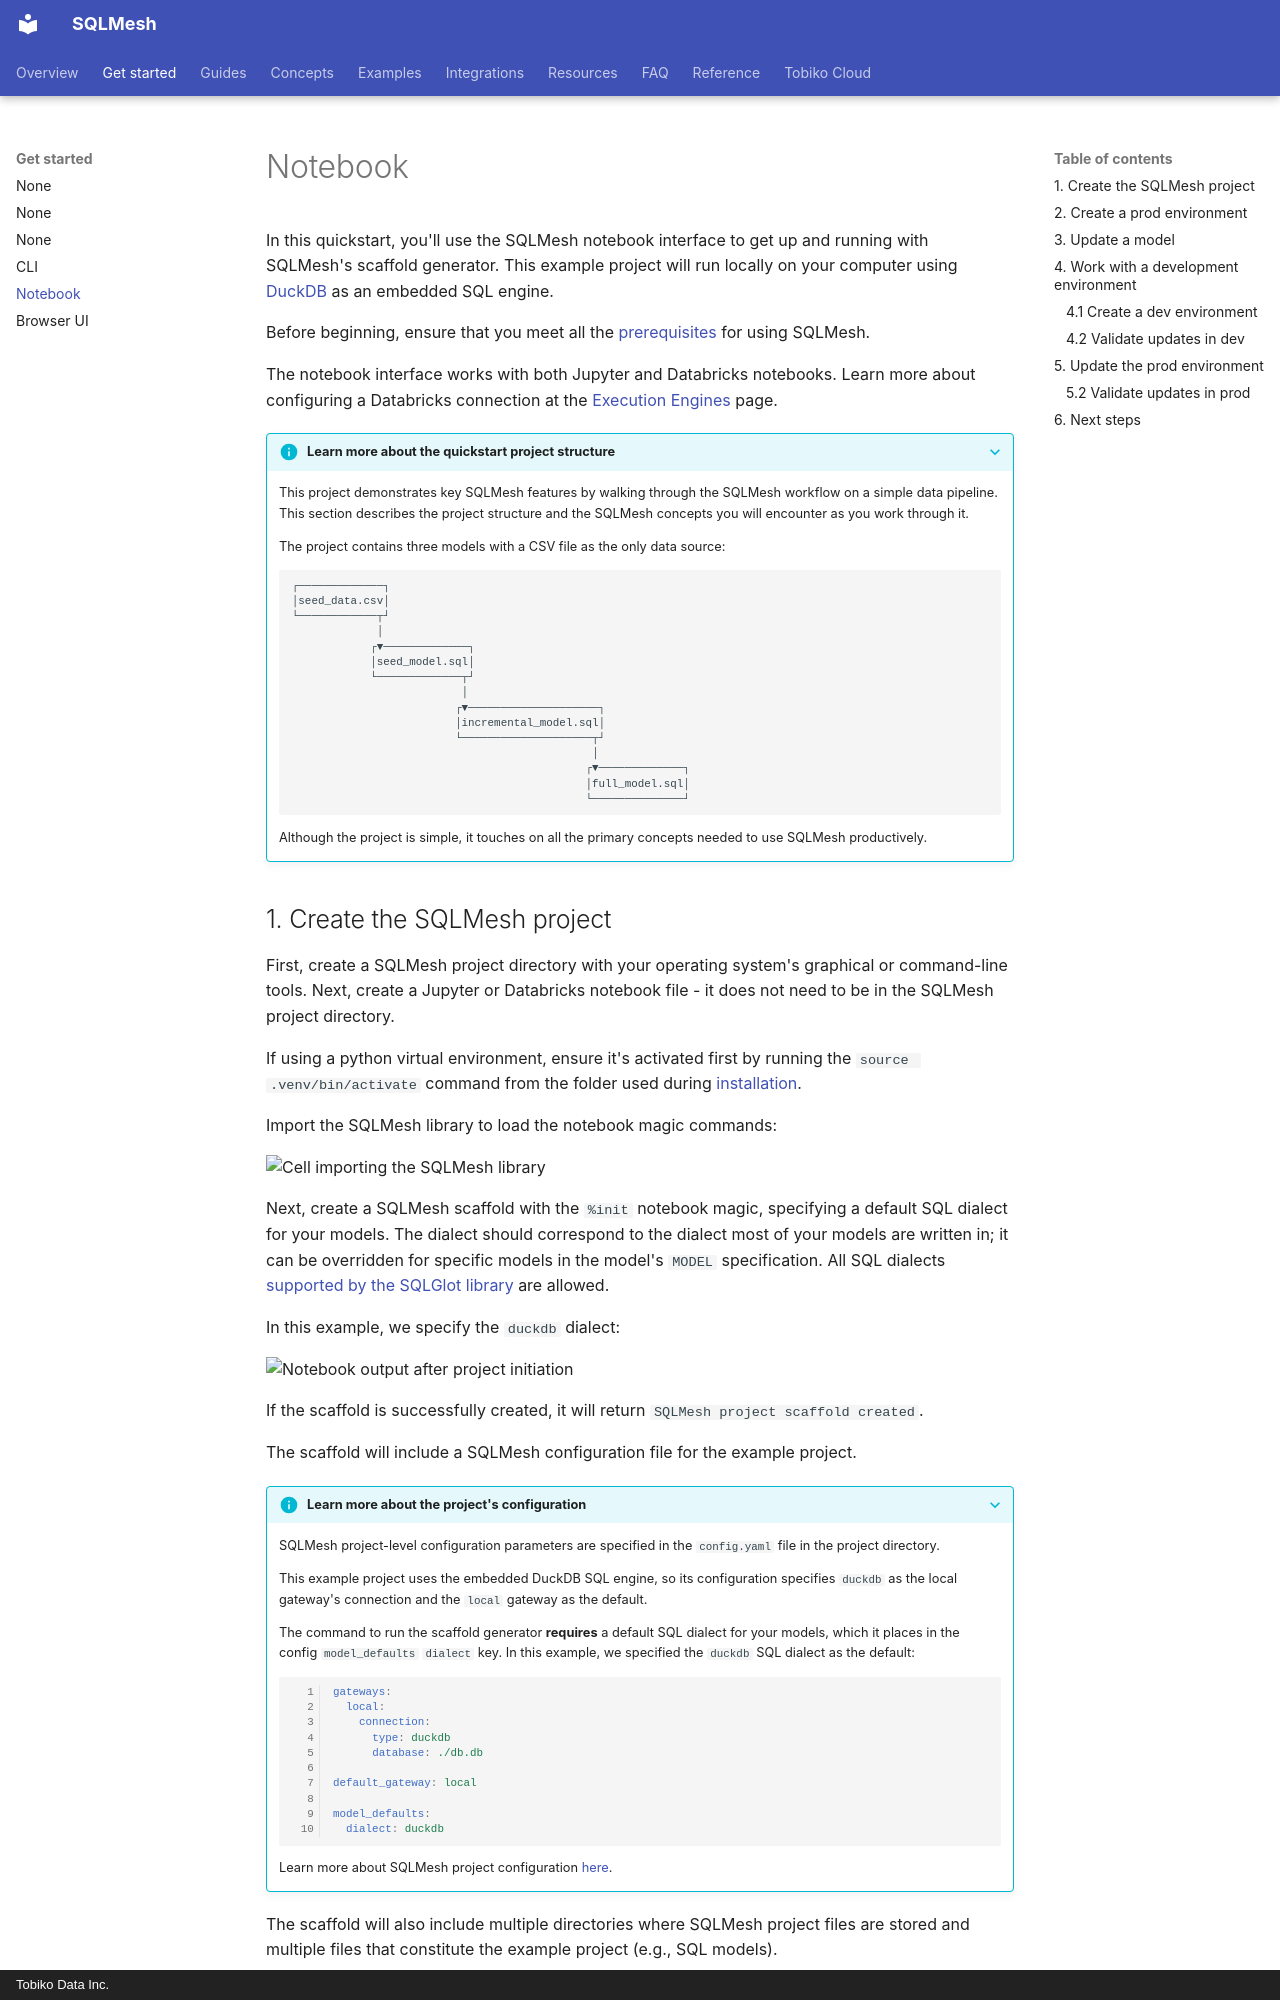

repository: SQLMesh/sqlmesh · page: quickstart/notebook/index.html · generator: mkdocs · copyright: Tobiko Data Inc.

# Notebook

In this quickstart, you'll use the SQLMesh notebook interface to get up and running with SQLMesh's scaffold generator. This example project will run locally on your computer using [DuckDB](https://duckdb.org/) as an embedded SQL engine.

Before beginning, ensure that you meet all the [prerequisites](../prerequisites.md) for using SQLMesh.

The notebook interface works with both Jupyter and Databricks notebooks. Learn more about configuring a Databricks connection at the [Execution Engines](../integrations/engines/databricks.md) page.

??? info "Learn more about the quickstart project structure"
    This project demonstrates key SQLMesh features by walking through the SQLMesh workflow on a simple data pipeline. This section describes the project structure and the SQLMesh concepts you will encounter as you work through it.

    The project contains three models with a CSV file as the only data source:

    ```
    ┌─────────────┐
    │seed_data.csv│
    └────────────┬┘
                 │
                ┌▼─────────────┐
                │seed_model.sql│
                └─────────────┬┘
                              │
                             ┌▼────────────────────┐
                             │incremental_model.sql│
                             └────────────────────┬┘
                                                  │
                                                 ┌▼─────────────┐
                                                 │full_model.sql│
                                                 └──────────────┘
    ```

    Although the project is simple, it touches on all the primary concepts needed to use SQLMesh productively.
